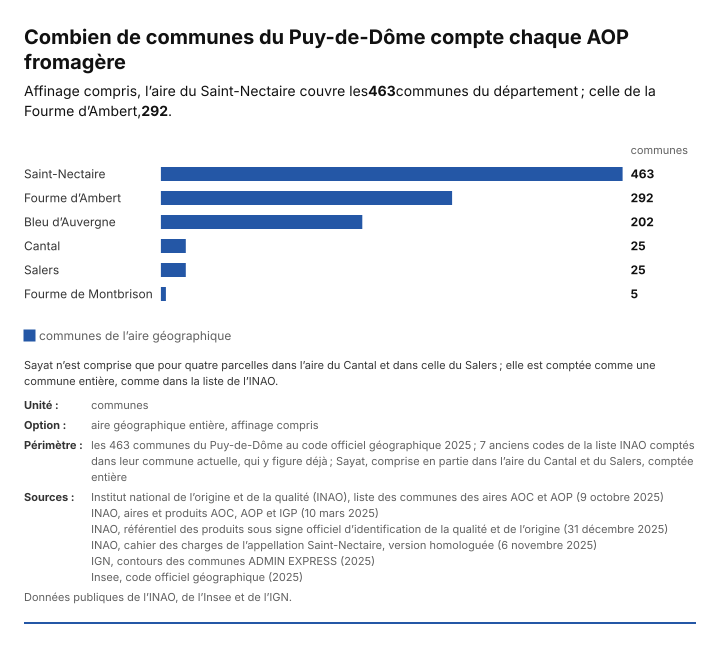

The data file committed next to this chart (first rows):
AOP, communes
Saint-Nectaire, 463
Fourme d’Ambert, 292
Bleu d’Auvergne, 202
Cantal, 25
Salers, 25
Fourme de Montbrison, 5
